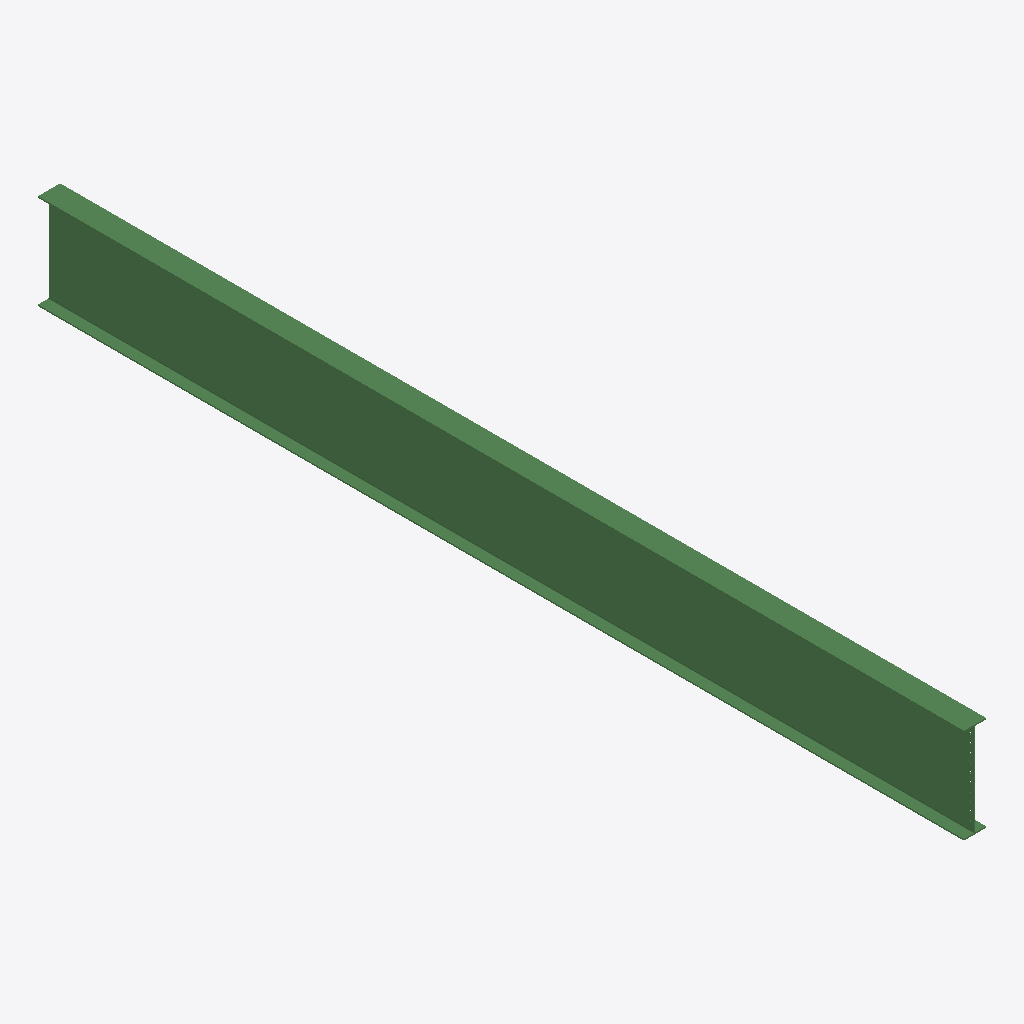
Isometric view of an IFC building model (IFC-SPF (STEP), schema IFC2X3, length unit millimetre), seen from the south-west, elements coloured by IFC class: 1 beam (green).
Extent 0.3 m × 11.0 m × 1.1 m (x, y, z). Storeys (1): Undefined at 0.00 m. Elements (1): 1 IfcBeam.

HEADER;
FILE_DESCRIPTION(('ViewDefinition[AISC_Steel_Detailing]','Option [BaseQuantities:Off]','Option [GridExport:On]','Option [Assemblies:Off]','Option [Bolts:On]','Option [Rebars:On]','Option [PourObjects:Off]','Option [Welds:On]','Option [SurfaceTreatments:On]','Option [LocationBy:0]','Option [ViewColors:Off]','Option [SectionedSpine:Off]','[2 more]'),'2;1');
FILE_NAME('b_261_Qty_5.ifc','2026-05-16T11:53:11',('GIOVANNIPC\\gcorrea'),('Structural Designer'),'IFC Database version: Work','Tekla Structures 2020 Service Pack 5, IFC Export','');
FILE_SCHEMA(('IFC2X3'));
ENDSEC;
DATA;
#37=IFCPROJECT('2G7ZFDNE16yBDU14FA92Me',#5,'Proyecto',$,$,$,$,(#11),#36);
#39=IFCSITE('2xvEzEinjBTea80yOTcujY',#5,'Obra',$,$,#38,$,$,.ELEMENT.,$,$,$,$,$);
#41=IFCBUILDING('1QPxNjCwr5ufTWYywyo9Ge',#5,'Undefined',$,$,#40,$,$,.ELEMENT.,$,$,$);
#43=IFCBUILDINGSTOREY('29hdEUCErFze9E_VIAceOd',#5,'Undefined',$,$,#42,$,$,.ELEMENT.,0.0);
#69=IFCBEAM('3aVQfuyBj689KxjtosVipw',#44,'BEAM','HI1130-12-16*264','HI1130-12-16*264',#47,#68,'IDe47daa78-f0bb-4620-953b-b77cb67eccfa');
ENDSEC;
